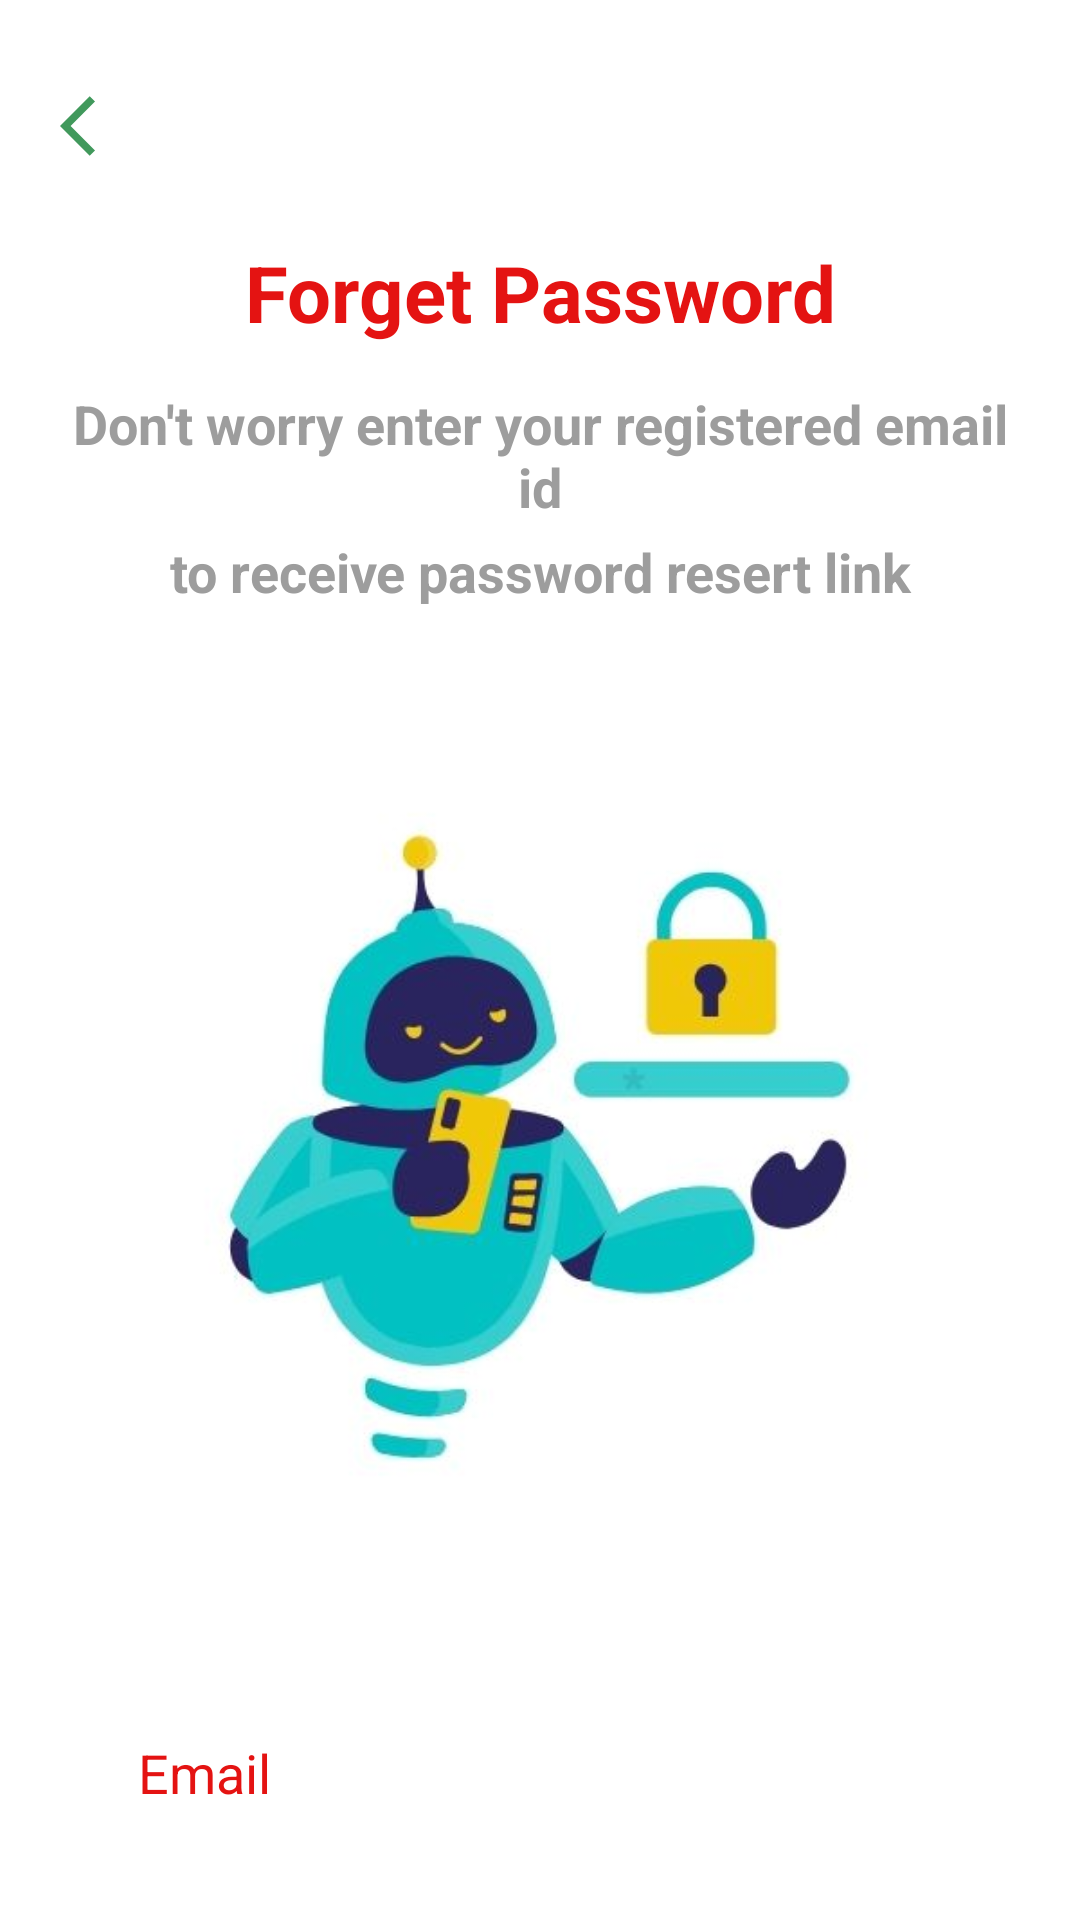

Here is an Android app screen rendered from its layout file. Give the layout XML and the strings, colors and styles it references.
<!-- AndroidManifest.xml: application theme Theme.JobFIndApp -->
<!-- res/layout/activity_forgetpass.xml -->
<?xml version="1.0" encoding="utf-8"?>
<RelativeLayout xmlns:android="http://schemas.android.com/apk/res/android"
    xmlns:app="http://schemas.android.com/apk/res-auto"
    xmlns:tools="http://schemas.android.com/tools"
    android:id="@+id/main"
    android:layout_width="match_parent"
    android:layout_height="match_parent"
    tools:context=".forgetpass"
    android:background="@color/white">

    <ImageView
        android:layout_width="24dp"
        android:layout_height="24dp"
        android:layout_alignParentStart="true"
        android:src="@drawable/baseline_arrow_back_ios_24"
        android:layout_marginLeft="20dp"
        android:layout_marginTop="30dp"/>


    <TextView
        android:layout_width="match_parent"
        android:layout_height="wrap_content"
        android:text="Forget Password"
        android:textStyle="bold"
        android:id="@+id/fpasstext1"
        android:textSize="26dp"
        android:layout_marginTop="80dp"
        android:textColor="@color/pink"
        android:gravity="center"/>
    <TextView
        android:layout_width="match_parent"
        android:layout_height="wrap_content"
        android:text="Don't worry enter your registered email id"
        android:layout_below="@id/fpasstext1"
        android:id="@+id/fpasstext2"
        android:layout_marginTop="14dp"
        android:textColor="@color/black"
        android:textSize="18dp"
        android:layout_marginLeft="20dp"
        android:layout_marginRight="20dp"
        android:textStyle="bold"
        android:gravity="center"/>

    <TextView
        android:layout_width="match_parent"
        android:layout_height="wrap_content"
        android:text="to receive password resert link"
        android:layout_below="@id/fpasstext2"
        android:layout_marginTop="4dp"
        android:layout_marginLeft="20dp"
        android:textColor="@color/black"
        android:layout_marginRight="20dp"
        android:textSize="18dp"
        android:id="@+id/fpasstext3"
        android:textStyle="bold"
        android:gravity="center"/>

<ImageView
    android:layout_width="300dp"
    android:layout_height="300dp"
    android:layout_marginTop="30dp"
    android:layout_below="@+id/fpasstext3"
    android:src="@drawable/forgetpasslogo"
    android:layout_centerInParent="true"
    android:id="@+id/fpasslogo"/>

    <EditText
        android:layout_width="300dp"
        android:id="@+id/fpassemail"
        android:layout_height="wrap_content"
        android:hint="Email"
        android:elevation="6dp"
        android:layout_below="@+id/fpasslogo"
        android:layout_marginTop="30dp"
        android:textColorHint="@color/pink"
        android:background="@drawable/epcolor"
        android:padding="16dp"
        android:layout_marginLeft="50dp"
        android:layout_centerInParent="true"/>

    <Button
        android:layout_width="300dp"
        android:layout_height="wrap_content"
        android:layout_below="@id/fpassemail"
        android:layout_marginTop="30dp"
        android:layout_centerInParent="true"
        android:text="Send"
        android:textColor="@color/white"
        android:textSize="18dp"
        android:background="@drawable/gobtn"
        android:padding="16dp"/>




</RelativeLayout>
<!-- resources referenced by this layout -->
<resources>
  <color name="black">#9D9D9D</color>
  <color name="pink">#E41312</color>
  <color name="white">#FFFFFFFF</color>
  <!-- drawable baseline_arrow_back_ios_24 (drawable) -->
  <vector xmlns:android="http://schemas.android.com/apk/res/android" android:autoMirrored="true" android:height="24dp" android:tint="#41995C" android:viewportHeight="24" android:viewportWidth="24" android:width="24dp">
        
      <path android:fillColor="@android:color/white" android:pathData="M11.67,3.87L9.9,2.1 0,12l9.9,9.9 1.77,-1.77L3.54,12z"/>
      
  </vector>
  <!-- drawable forgetpasslogo: jpg bitmap (drawable, 20430 bytes) -->
  <!-- drawable gobtn (drawable) -->
  <?xml version="1.0" encoding="utf-8"?>
  <shape xmlns:android="http://schemas.android.com/apk/res/android">
  <solid
      android:color="@color/Green"/>
      <corners
          android:radius="10dp"/>
  </shape>
  <style name="Theme.JobFIndApp" parent="JobFIndApp" />
  <color name="Green">#41995C</color>
  <style name="JobFIndApp" parent="Theme.AppCompat.DayNight.NoActionBar">
      </style>
</resources>
